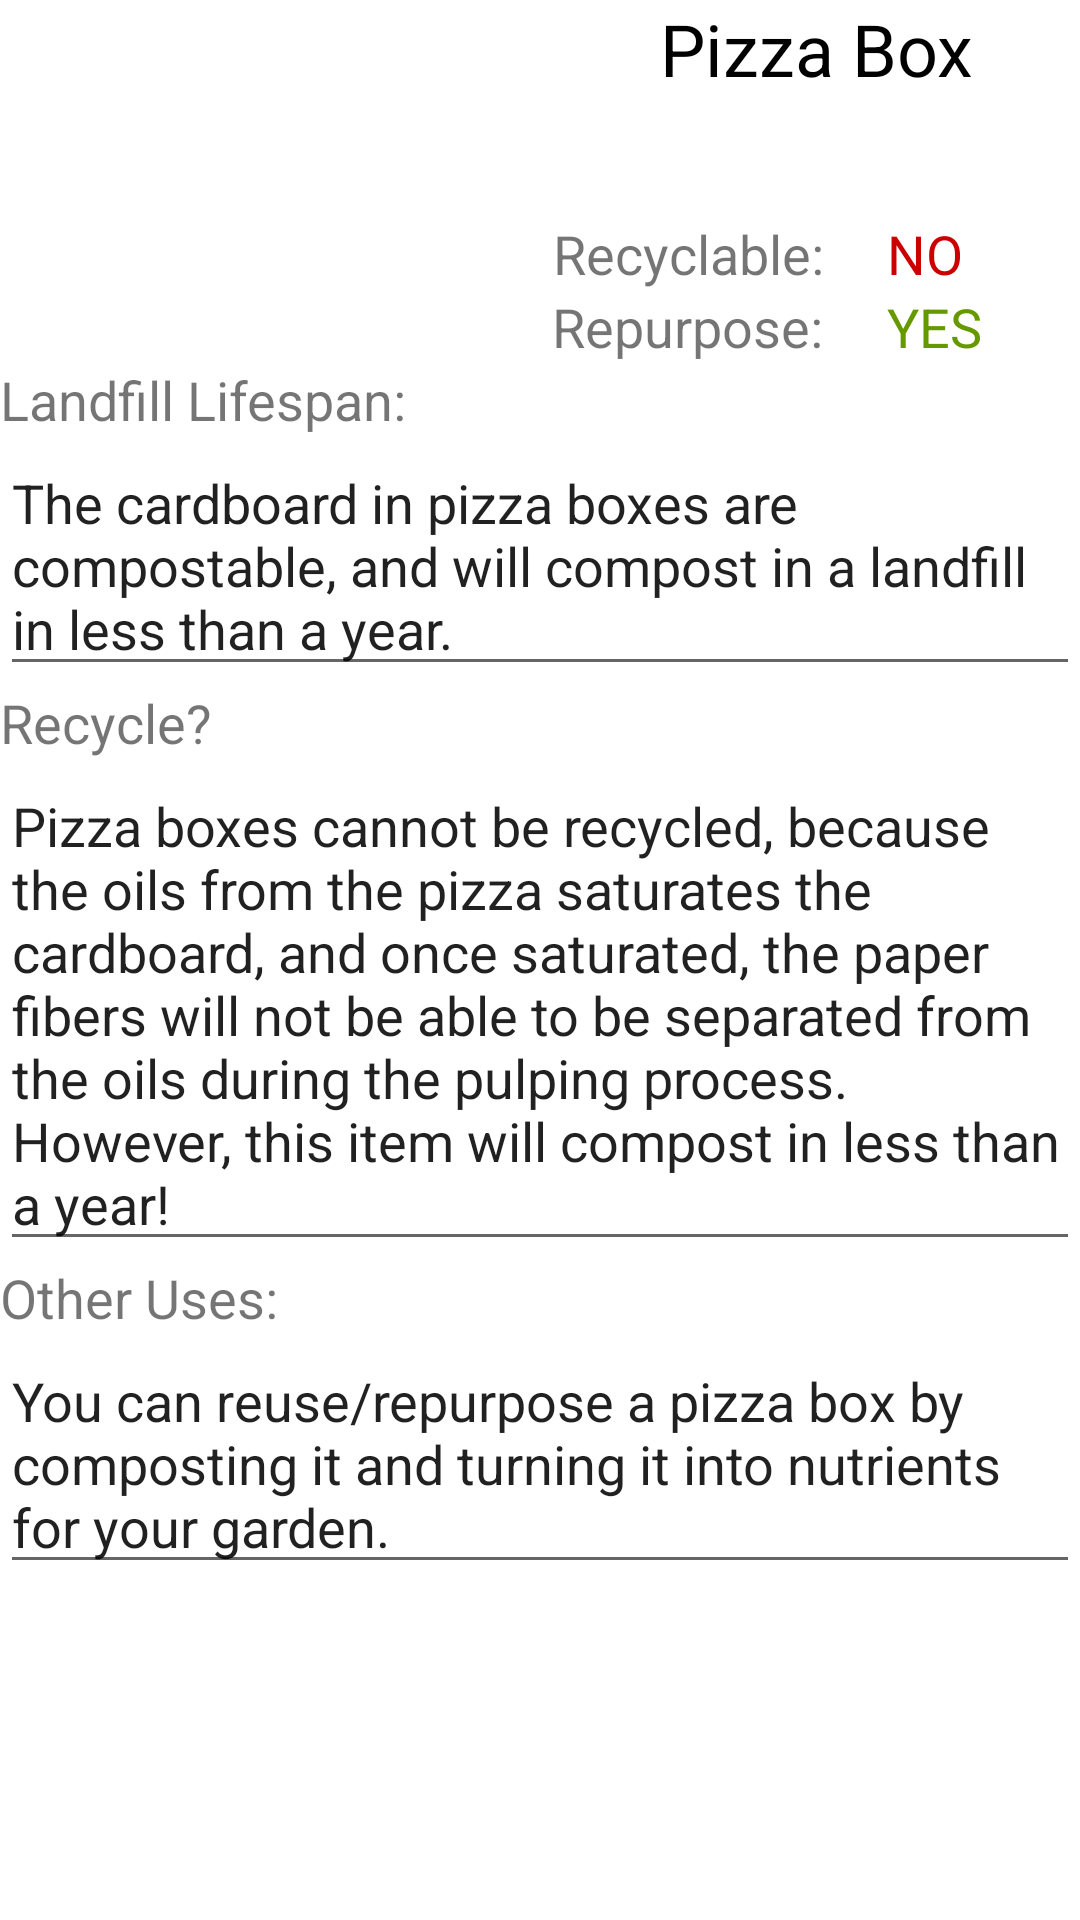

Reconstruct the res/layout file that produces this screen, plus the resources it refers to.
<!-- AndroidManifest.xml: application theme AppTheme -->
<!-- res/layout/activity_pizza_box.xml -->
<?xml version="1.0" encoding="utf-8"?>
<RelativeLayout xmlns:android="http://schemas.android.com/apk/res/android"
    xmlns:app="http://schemas.android.com/apk/res-auto"
    xmlns:tools="http://schemas.android.com/tools"
    android:layout_width="match_parent"
    android:layout_height="match_parent"
    android:background="@color/whiteish"
    android:orientation="vertical"
    android:weightSum="1"
    tools:context="com.smilingrobotics.currentptk.PaperCupActivity">

    <ImageView
        android:id="@+id/imageView"
        android:layout_width="156dp"
        android:layout_height="109dp"
        android:layout_alignParentTop="true"
        android:layout_marginEnd="83dp"
        android:layout_marginRight="83dp"
        android:layout_marginTop="12dp"
        android:layout_toLeftOf="@+id/textView6"
        android:layout_toStartOf="@+id/textView6"
        android:src="@drawable/papermilkcarton" />

    <TextView
        android:id="@+id/textView2"

        android:layout_width="match_parent"
        android:layout_height="wrap_content"
        android:layout_alignParentLeft="true"
        android:layout_alignParentStart="true"
        android:layout_below="@+id/imageView"
        android:layout_weight="0.32"
        android:text="Landfill Lifespan:"
        android:textSize="18sp" />

    <EditText
        android:id="@+id/editText2"
        android:layout_width="match_parent"
        android:layout_height="wrap_content"
        android:layout_alignParentLeft="true"
        android:layout_alignParentStart="true"
        android:layout_below="@+id/textView2"
        android:editable="false"
        android:ems="10"
        android:inputType="none"
        android:scrollbars="vertical"
        android:text="The cardboard in pizza boxes are compostable, and will compost in a landfill in less than a year." />

    <TextView
        android:id="@+id/textView5"
        android:layout_width="wrap_content"
        android:layout_height="wrap_content"
        android:layout_alignParentEnd="true"
        android:layout_alignParentRight="true"
        android:layout_alignParentTop="true"
        android:layout_toEndOf="@+id/imageView"
        android:layout_toRightOf="@+id/imageView"
        android:text="Pizza Box"
        android:textAlignment="center"
        android:textColor="@android:color/black"
        android:textSize="24sp" />

    <TextView
        android:id="@+id/textView6"
        android:layout_width="wrap_content"
        android:layout_height="wrap_content"
        android:layout_above="@+id/textView"
        android:layout_marginEnd="17dp"
        android:layout_marginRight="17dp"
        android:layout_toLeftOf="@+id/textView8"
        android:layout_toStartOf="@+id/textView8"
        android:text="Recyclable: "
        android:textAlignment="center"
        android:textSize="18sp" />

    <TextView
        android:id="@+id/textView3"
        android:layout_width="wrap_content"
        android:layout_height="wrap_content"
        android:layout_alignParentEnd="true"
        android:layout_alignParentLeft="true"
        android:layout_alignParentRight="true"
        android:layout_alignParentStart="true"
        android:layout_below="@+id/editText2"
        android:text="Recycle?"
        android:textSize="18sp" />

    <EditText
        android:id="@+id/editText"
        android:layout_width="wrap_content"
        android:layout_height="wrap_content"
        android:layout_alignParentEnd="true"
        android:layout_alignParentLeft="true"
        android:layout_alignParentRight="true"
        android:layout_alignParentStart="true"
        android:layout_below="@+id/textView3"
        android:ems="10"
        android:inputType="textMultiLine"
        android:text="Pizza boxes cannot be recycled, because the oils from the pizza saturates the cardboard, and once saturated, the paper fibers will not be able to be separated from the oils during the pulping process. However, this item will compost in less than a year!" />

    <TextView
        android:id="@+id/textView4"
        android:layout_width="wrap_content"
        android:layout_height="wrap_content"
        android:layout_alignParentEnd="true"
        android:layout_alignParentLeft="true"
        android:layout_alignParentRight="true"
        android:layout_alignParentStart="true"
        android:layout_below="@+id/editText"
        android:text="Other Uses:"
        android:textSize="18sp" />

    <EditText
        android:id="@+id/editText3"
        android:layout_width="wrap_content"
        android:layout_height="wrap_content"
        android:layout_alignParentEnd="true"
        android:layout_alignParentLeft="true"
        android:layout_alignParentRight="true"
        android:layout_alignParentStart="true"
        android:layout_below="@+id/textView4"
        android:ems="10"
        android:inputType="textMultiLine"
        android:text="You can reuse/repurpose a pizza box by composting it and turning it into nutrients for your garden." />

    <TextView
        android:id="@+id/textView"
        android:layout_width="wrap_content"
        android:layout_height="wrap_content"
        android:layout_above="@+id/textView2"
        android:layout_alignLeft="@+id/textView6"
        android:layout_alignStart="@+id/textView6"
        android:text="Repurpose: "
        android:textAlignment="center"
        android:textSize="18sp" />

    <TextView
        android:id="@+id/textView8"
        android:layout_width="wrap_content"
        android:layout_height="wrap_content"
        android:layout_alignBaseline="@+id/textView6"
        android:layout_alignBottom="@+id/textView6"
        android:layout_alignParentEnd="true"
        android:layout_alignParentRight="true"
        android:layout_marginEnd="39dp"
        android:layout_marginRight="39dp"
        android:text="NO"
        android:textAlignment="center"
        android:textColor="@android:color/holo_red_dark"
        android:textSize="18sp" />

    <TextView
        android:id="@+id/textView9"
        android:layout_width="wrap_content"
        android:layout_height="wrap_content"
        android:layout_alignBottom="@+id/textView"
        android:layout_alignLeft="@+id/textView8"
        android:layout_alignStart="@+id/textView8"
        android:text="YES"
        android:textAlignment="center"
        android:textColor="@android:color/holo_green_dark"
        android:textSize="18sp" />

</RelativeLayout>
<!-- resources referenced by this layout -->
<resources>
  <color name="whiteish">#ffffff</color>
  <style name="AppTheme" parent="Theme.AppCompat.Light.DarkActionBar">
          
          <item name="colorPrimary">@color/whiteish</item>
          <item name="colorPrimaryDark">@color/red_rocks_red</item>
          <item name="colorAccent">@color/red_rocks_red</item>
          <item name="icon">@drawable/app_logo</item>
  
      </style>
  <color name="red_rocks_red">#89191c</color>
  <!-- drawable app_logo: png bitmap (drawable, 35006 bytes) -->
</resources>
